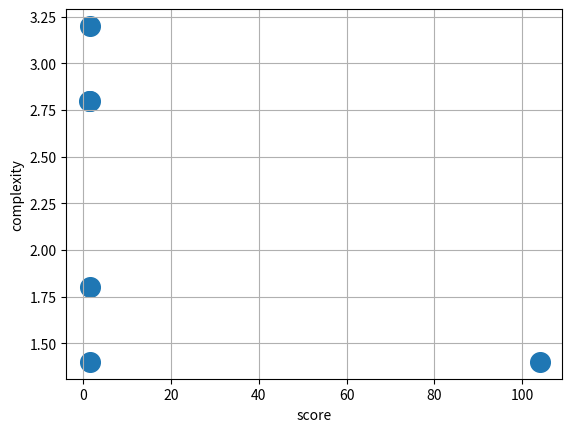

Write the Python code that produced this figure.
import matplotlib.pyplot as plt
import numpy as np

ls1 = [(1.67, 1.4), (1.65, 2.8), (1.34, 2.8), (1.67, 1.8), (1.54, 3.2), (104.0, 1.4)]
dict_debug = {'du/dt = k * du/dx , k = c[0]': (30922.0, 1.0),
              'du/dt = c[0] * u * du/dx': (1.67, 1.4),
              'du/dt = c[0] * u * du/dx + c[1] * t * du/dx': (1.65, 2.8),
              'du/dt = c[0] * u * du/dx + c[1] * x * du/dx': (1.34, 2.8),
              'du/dt = c[0] * du/dx + c[1] * t': (28595.0, 1.4),
              'du/dt = c[0] * u * du/dx + c[1] * x * t * du/dx': (100, 1.4)}

if __name__ == "__main__":
    vals = list(dict_debug.values())
    vals=ls1
    # x = [lambda i: val[0] for val in vals]
    scores = np.array([val[0] for val in vals])
    complexities = np.array([val[1] for val in vals])
    plt.scatter(scores, complexities, s=200)
    plt.grid()
    plt.xlabel("score")
    plt.ylabel("complexity")
    plt.show()

    ls2 = np.sqrt(scores*scores + complexities*complexities)
    print()